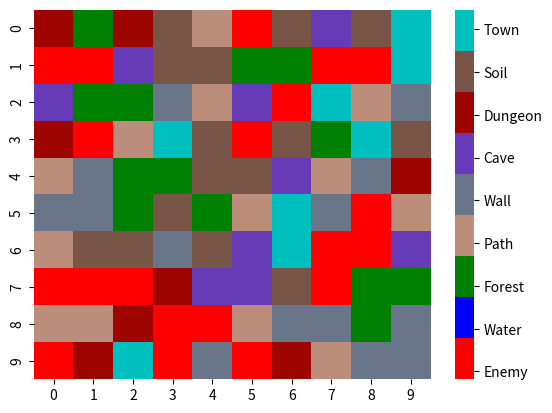

The matplotlib source for this figure:
import random
import matplotlib.pyplot as plt
import pandas as pd
import seaborn as sns
from matplotlib.colors import LinearSegmentedColormap

mape = [[0]*10, [0]*10, [0]*10, [0]*10, [0]*10, [0]*10, [0]*10, [0]*10, [0]*10, [0]*10]
print(mape)
for i in range (0, 10):
    for j in range (0, 10):
        mape[i][j] = random.randrange(1, 101)
for i in range (0, 10):
    for j in range (0, 10):
        if mape[i][j] < 11:
            mape[i][j] = 5 #enemy
        elif 11 <= mape[i][j] < 20:
            mape[i][j] = 15 #water
        elif 20 <= mape[i][j] <40:
            mape[i][j] = 30 #forest
        elif 40 <= mape[i][j] <50:
            mape[i][j] = 45 #path
        elif 60 <= mape[i][j] <70:
            mape[i][j] = 65 #wall
        elif 70 <= mape[i][j] <75:
            mape[i][j] = 72 #cave
        elif 75 <= mape[i][j] <80:
            mape[i][j] = 77 #dungeon
        elif 80 <= mape[i][j] <95:
            mape[i][j] = 87 #soil
        elif 95 <= mape[i][j] <100:
            mape[i][j] = 97 #town
df = pd.DataFrame(mape)
print(df)
myColors = ('r', 'b', 'g', '#bd8d7b', '#697689', '#673ab7', '#9f0500', '#795548', 'c')
cmap = LinearSegmentedColormap.from_list('Custom', myColors, len(myColors))
mapy = sns.heatmap(df, cmap=cmap)
colorbar = mapy.collections[0].colorbar
colorbar.set_ticks([7, 18, 29, 40, 51, 62, 73, 84, 95])
colorbar.set_ticklabels(['Enemy', 'Water', 'Forest', 'Path', 'Wall', 'Cave', 'Dungeon', 'Soil', 'Town'])
plt.show()
